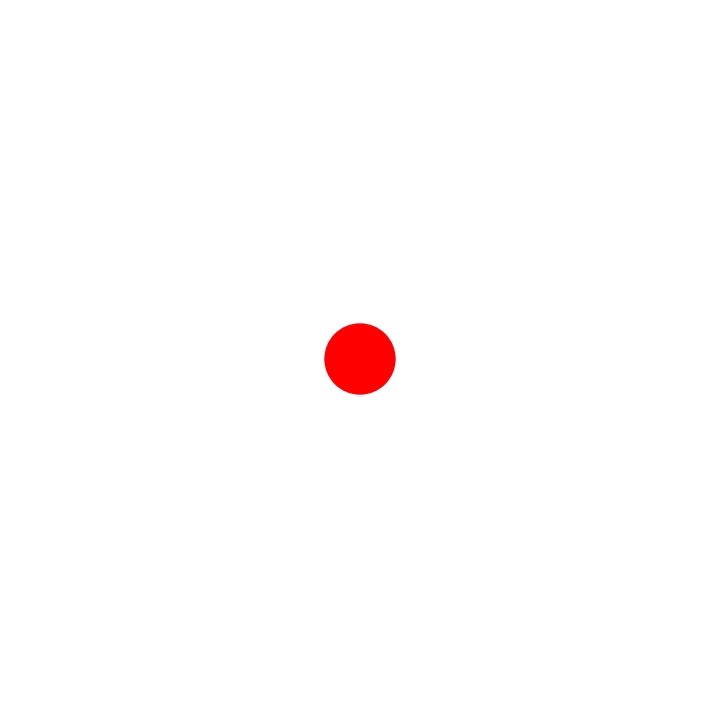

Recreate this plot in Python.
import matplotlib.pyplot as plt
import numpy as np
from matplotlib.animation import FuncAnimation

fig = plt.figure(figsize=(7, 7))
ax = fig.add_axes([0, 0, 1, 1], frameon=False)
ax.set_xlim(-1, 1), ax.set_xticks([])
ax.set_ylim(-1, 1), ax.set_yticks([])

# add a circle to the plot
circle1 = plt.Circle((0, 0), 0.1, color='r')
ax.add_patch(circle1)

# some variables you can change
max_loop = 100
full_circle_radius = 1
number_of_lines = 200
scale = 30

reverse = False
def update(frame):
    global reverse
    # reverse the animation when reaching the end
    if frame % max_loop == 0:
        reverse = not reverse
        
    # if animation is in reverse
    if reverse:
        # loop the frame value using the modulo operator %
        frame = frame % max_loop
    else:
        # invert the frame value
        frame = max_loop - frame % max_loop
    
    # normalized frame value (0 to 1)
    norm_frame = frame/max_loop
    
    # animate the circle radius and color
    circle1.set_radius(full_circle_radius*norm_frame)
    circle1.set_color(plt.cm.viridis(norm_frame))

    # create the X values
    # the third argument is the number of steps
    # higher values will make the curves smoother
    x = np.linspace(-1, 1, int(norm_frame*max_loop))
    
    # SET THE FUNCTION HERE
    y = np.cos(x*frame/scale)
    z = np.sin(x*frame/scale)
    #z = np.exp(x*np.pi*1j)
    #z = np.sin(x * np.exp(frame * 1j))
    
    # flip the value upside down when going in reverse
    if reverse:
        y = -y
        z = -z

    # plot two lines with oppsite colors
    ax.plot(x,y, color=plt.cm.viridis(norm_frame),alpha=0.5)
    ax.plot(x,z, color=plt.cm.viridis(-norm_frame), alpha=0.5)
    # try inverting the axis
    # ax.plot(z,x, color=plt.cm.viridis(-frame/100))

    # while the number of lines is greater than the number of lines we want
    while len(ax.lines) > number_of_lines*norm_frame:
        # remove the oldest line
        ax.lines[0].remove()

animation = FuncAnimation(fig, update, interval=10)
plt.show()